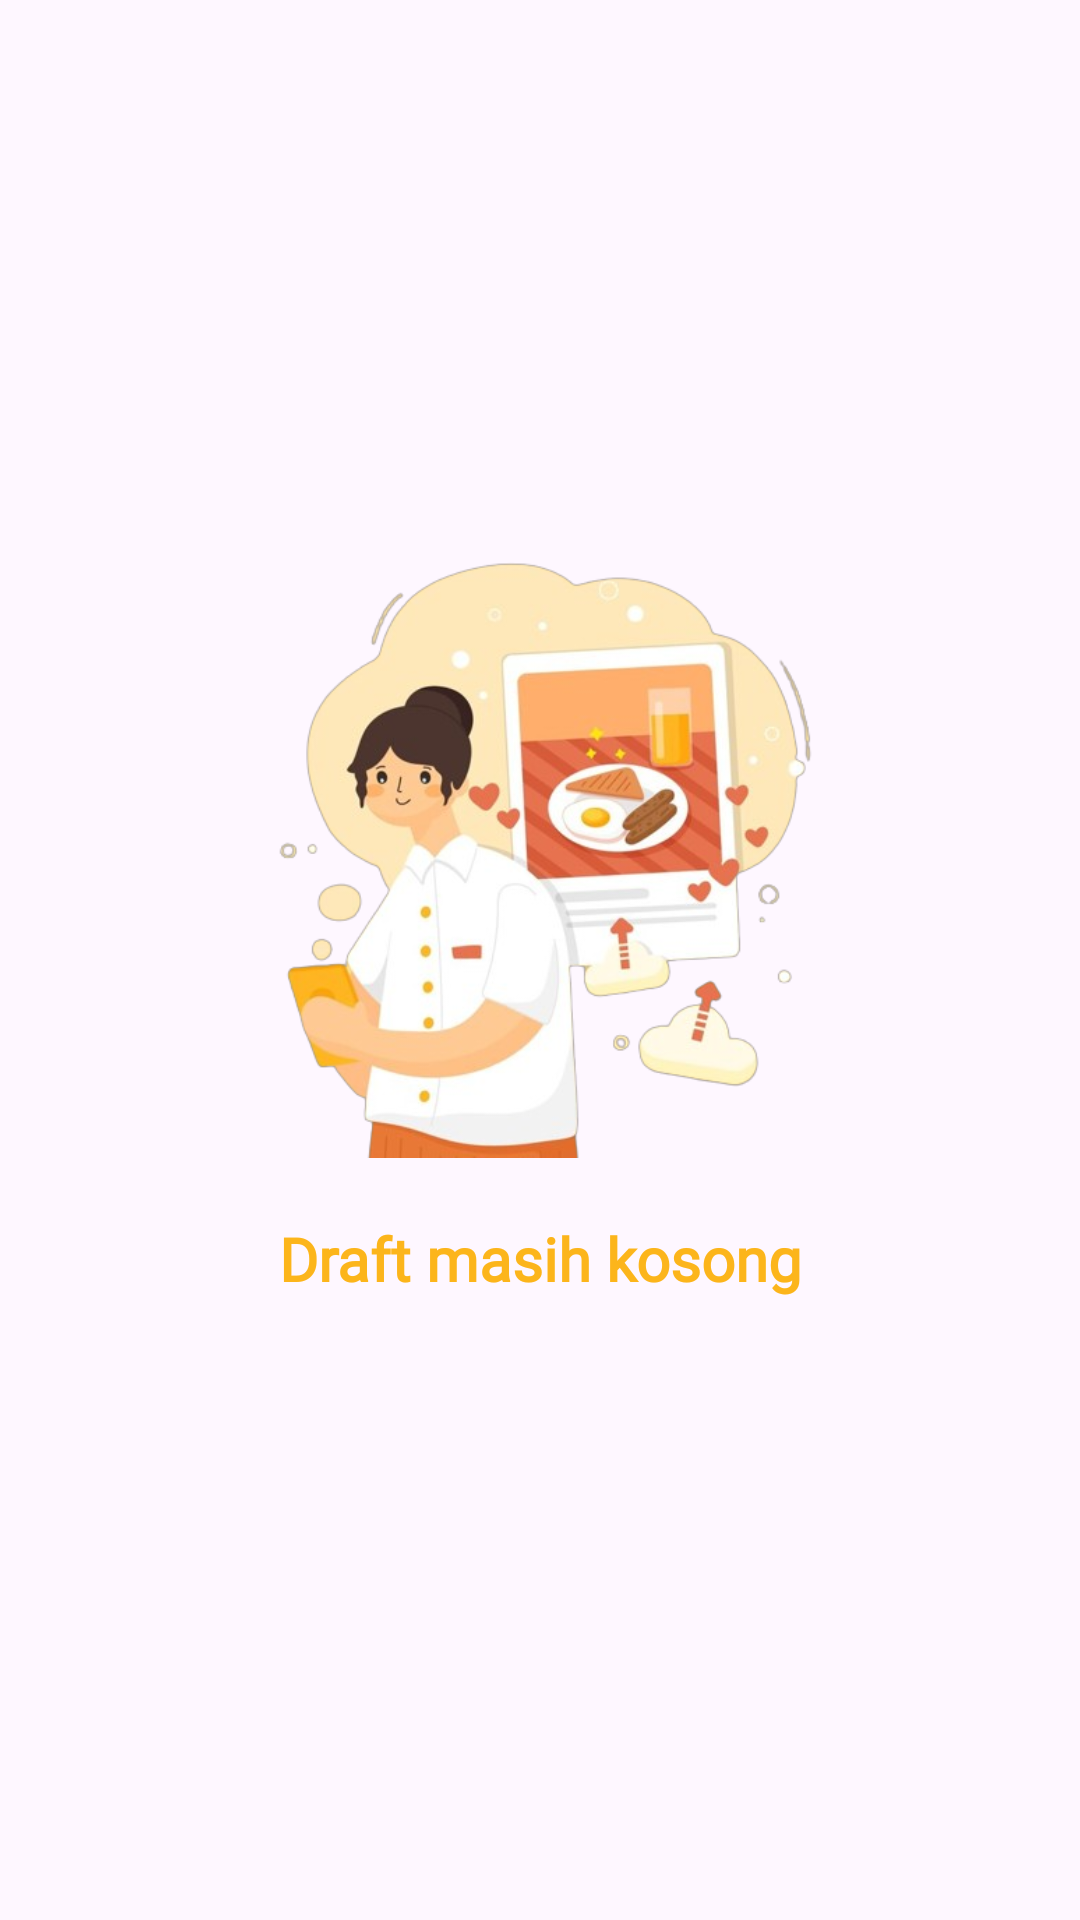

This screen was rendered from an Android layout file. Write that file and the resources it references.
<!-- AndroidManifest.xml: application theme Theme.Culinarya -->
<!-- res/layout/fragment_draft.xml -->
<?xml version="1.0" encoding="utf-8"?>
<androidx.constraintlayout.widget.ConstraintLayout xmlns:android="http://schemas.android.com/apk/res/android"
    xmlns:app="http://schemas.android.com/apk/res-auto"
    xmlns:tools="http://schemas.android.com/tools"
    android:layout_width="match_parent"
    android:layout_height="match_parent"
    tools:context=".DraftFragment">

        <ImageView
            android:id="@+id/img_draft"
            android:layout_width="250dp"
            android:layout_height="200dp"
            android:src="@drawable/tablayout"
            app:layout_constraintBottom_toBottomOf="parent"
            app:layout_constraintEnd_toEndOf="parent"
            app:layout_constraintStart_toStartOf="parent"
            app:layout_constraintTop_toTopOf="parent"
            app:layout_constraintVertical_bias="0.423" />

        <TextView
            android:layout_width="wrap_content"
            android:layout_height="wrap_content"
            android:layout_marginTop="20dp"
            android:fontFamily="@font/poppins_medium"
            android:text="Draft masih kosong"
            android:textColor="@color/orange"
            android:textSize="20sp"
            android:textStyle="bold"
            app:layout_constraintEnd_toEndOf="parent"
            app:layout_constraintStart_toStartOf="parent"
            app:layout_constraintTop_toBottomOf="@+id/img_draft" />

</androidx.constraintlayout.widget.ConstraintLayout>
<!-- resources referenced by this layout -->
<resources>
  <color name="orange">#FCB51B</color>
  <!-- drawable tablayout: png bitmap (drawable, 178816 bytes) -->
  <style name="Theme.Culinarya" parent="Base.Theme.Culinarya" />
  <style name="Base.Theme.Culinarya" parent="Theme.Material3.Light.NoActionBar">
          
          <item name="colorPrimary">@color/app_color_primary</item>
          <item name="colorOnPrimary">@color/app_color_on_primary</item>
          <item name="colorPrimaryContainer">@color/app_color_primary_container</item>
          <item name="colorOnPrimaryContainer">@color/app_color_on_primary_container</item>
          <item name="colorSecondary">@color/app_color_secondary</item>
          <item name="colorOnSecondary">@color/app_color_on_secondary</item>
          <item name="colorSecondaryContainer">@color/app_color_secondary_container</item>
          <item name="colorOnSecondaryContainer">@color/app_color_on_secondary_container</item>
          <item name="colorError">@color/app_color_error</item>
          <item name="colorOnError">@color/app_color_on_error</item>
          <item name="colorErrorContainer">@color/app_color_error_container</item>
          <item name="colorOnErrorContainer">@color/app_color_on_error_container</item>
      </style>
  <color name="app_color_primary">#FCB51B</color>
  <color name="app_color_on_primary">#FCB51B</color>
  <color name="app_color_primary_container">#f2e8cf</color>
  <color name="app_color_on_primary_container">#36404B</color>
  <color name="app_color_secondary">#FFF0F0</color>
  <color name="app_color_on_secondary">#FFFFFF</color>
  <color name="app_color_secondary_container">#FCB51B</color>
  <color name="app_color_on_secondary_container">#1B2025</color>
  <color name="app_color_error">#bc4749</color>
  <color name="app_color_on_error">#FFFFFF</color>
  <color name="app_color_error_container">#f2e8cf</color>
  <color name="app_color_on_error_container">#bc4749</color>
</resources>
